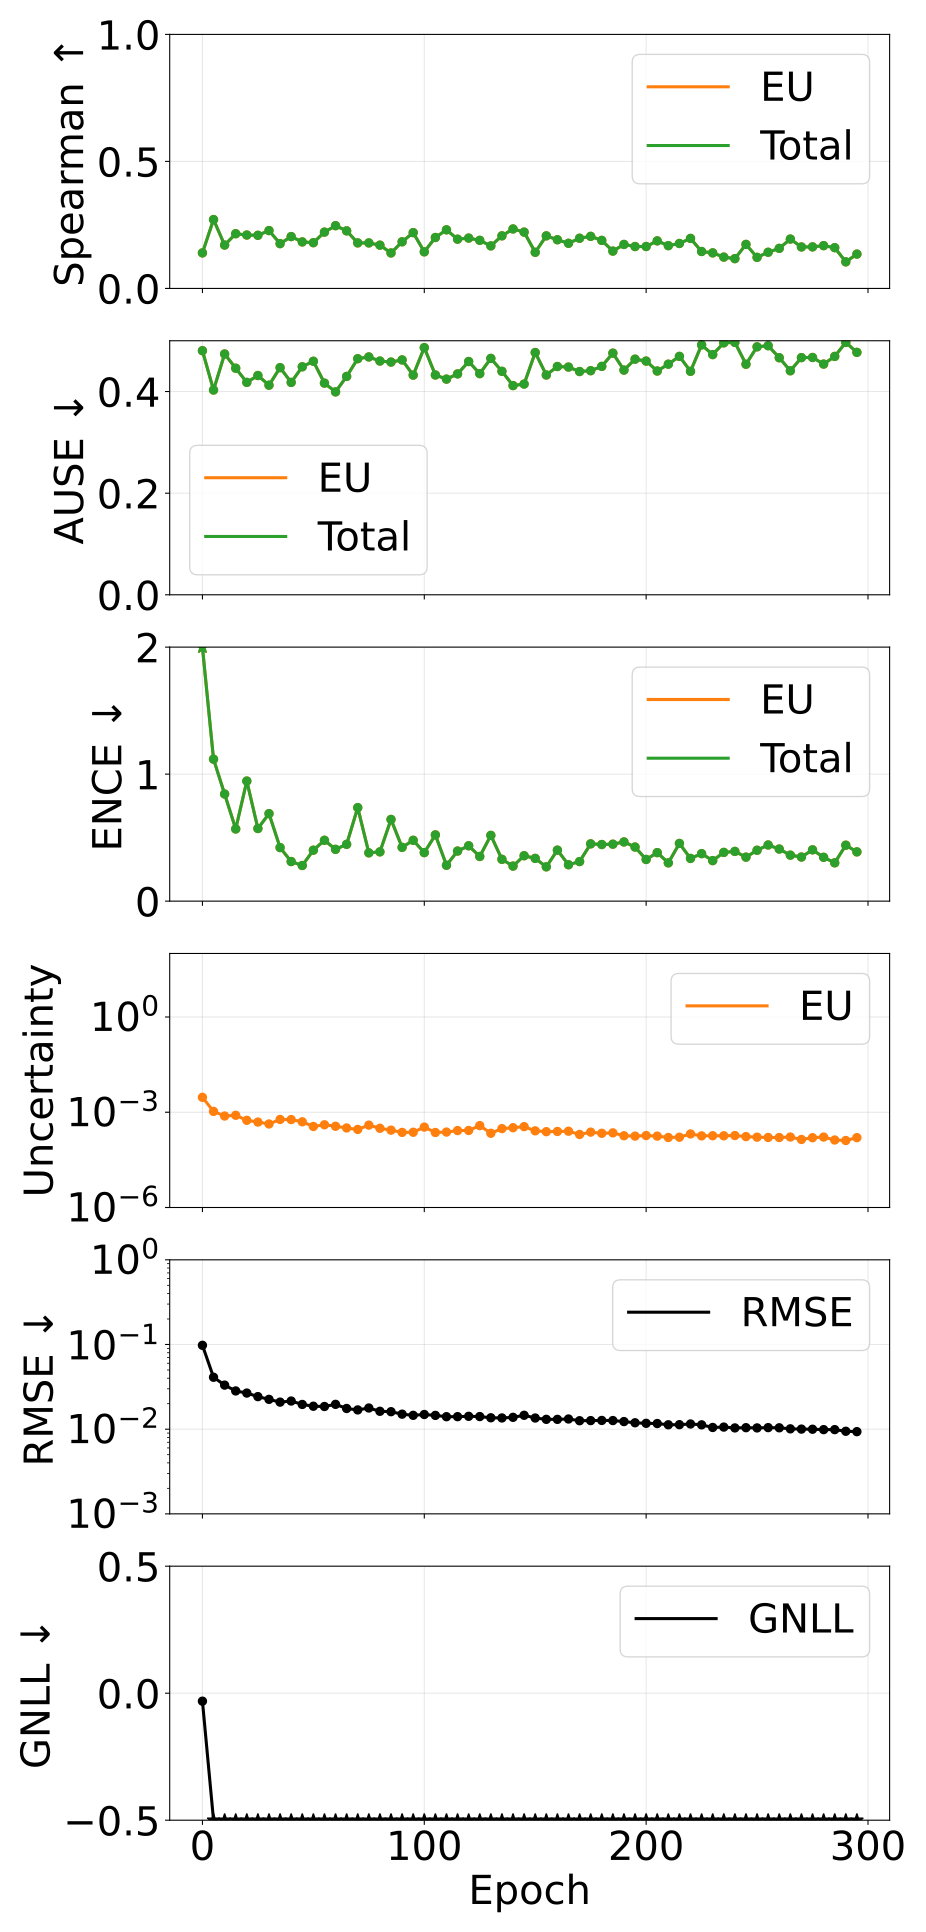

The file beside this chart, header and first rows:
epoch, pearson_aleatoric, pearson_epistemic, pearson_total, spearman_aleatoric, spearman_epistemic, spearman_total, ause_aleatoric, ause_epistemic, ause_total, ence_aleatoric, ence_epistemic, ence_total, magnitude_aleatoric, magnitude_epistemic, magnitude_total, rmse_e_atom, nll_energy
0, nan, 0.1074, 0.1074, nan, 0.1399, 0.1399, nan, 0.4804, 0.4804, nan, 3.155, 3.155, 0.0, 0.002947, 0.002947, 0.09784, -0.03145
5, nan, 0.1144, 0.1144, nan, 0.2711, 0.2711, nan, 0.403, 0.403, nan, 1.118, 1.118, 0.0, 0.001063, 0.001063, 0.04104, -1.641
10, nan, 0.1352, 0.1352, nan, 0.1708, 0.1708, nan, 0.474, 0.474, nan, 0.8434, 0.8434, 0.0, 0.0007603, 0.0007603, 0.03315, -1.916
15, nan, 0.1893, 0.1893, nan, 0.2153, 0.2153, nan, 0.446, 0.446, nan, 0.5683, 0.5683, 0.0, 0.0008014, 0.0008014, 0.02828, -2.135
20, nan, 0.2372, 0.2372, nan, 0.2102, 0.2102, nan, 0.4181, 0.4181, nan, 0.9453, 0.9453, 0.0, 0.0005569, 0.0005569, 0.0267, -2.092
25, nan, 0.2909, 0.2909, nan, 0.2092, 0.2092, nan, 0.4316, 0.4316, nan, 0.5719, 0.5719, 0.0, 0.00049, 0.00049, 0.02423, -2.291
30, nan, 0.2357, 0.2357, nan, 0.2278, 0.2278, nan, 0.4125, 0.4125, nan, 0.6888, 0.6888, 0.0, 0.0004269, 0.0004269, 0.0225, -2.353
35, nan, 0.1094, 0.1094, nan, 0.1763, 0.1763, nan, 0.4471, 0.4471, nan, 0.4218, 0.4218, 0.0, 0.0005927, 0.0005927, 0.02087, -2.444
40, nan, 0.2654, 0.2654, nan, 0.2041, 0.2041, nan, 0.418, 0.418, nan, 0.3117, 0.3117, 0.0, 0.0005873, 0.0005873, 0.02149, -2.474
45, nan, 0.09996, 0.09996, nan, 0.1831, 0.1831, nan, 0.4488, 0.4488, nan, 0.2807, 0.2807, 0.0, 0.0004995, 0.0004995, 0.01959, -2.528
50, nan, 0.1927, 0.1927, nan, 0.18, 0.18, nan, 0.4597, 0.4597, nan, 0.4012, 0.4012, 0.0, 0.0003563, 0.0003563, 0.01867, -2.558
55, nan, 0.3169, 0.3169, nan, 0.2217, 0.2217, nan, 0.4166, 0.4166, nan, 0.4791, 0.4791, 0.0, 0.0004029, 0.0004029, 0.01853, -2.583
60, nan, 0.404, 0.404, nan, 0.247, 0.247, nan, 0.3994, 0.3994, nan, 0.4078, 0.4078, 0.0, 0.0003618, 0.0003618, 0.01964, -2.558
65, nan, 0.2598, 0.2598, nan, 0.2266, 0.2266, nan, 0.4298, 0.4298, nan, 0.4473, 0.4473, 0.0, 0.0003193, 0.0003193, 0.01755, -2.63
70, nan, 0.2012, 0.2012, nan, 0.1793, 0.1793, nan, 0.4647, 0.4647, nan, 0.7361, 0.7361, 0.0, 0.0002873, 0.0002873, 0.01688, -2.562
75, nan, 0.2539, 0.2539, nan, 0.1792, 0.1792, nan, 0.4682, 0.4682, nan, 0.3802, 0.3802, 0.0, 0.0003927, 0.0003927, 0.01778, -2.6
80, nan, 0.2687, 0.2687, nan, 0.1703, 0.1703, nan, 0.4601, 0.4601, nan, 0.388, 0.388, 0.0, 0.0003122, 0.0003122, 0.01627, -2.685
85, nan, 0.2377, 0.2377, nan, 0.1397, 0.1397, nan, 0.458, 0.458, nan, 0.6432, 0.6432, 0.0, 0.0002728, 0.0002728, 0.01609, -2.646
90, nan, 0.1369, 0.1369, nan, 0.1836, 0.1836, nan, 0.4623, 0.4623, nan, 0.4236, 0.4236, 0.0, 0.0002319, 0.0002319, 0.01504, -2.762
95, nan, 0.07957, 0.07957, nan, 0.2197, 0.2197, nan, 0.4324, 0.4324, nan, 0.4791, 0.4791, 0.0, 0.0002345, 0.0002345, 0.01457, -2.765
100, nan, 0.262, 0.262, nan, 0.1441, 0.1441, nan, 0.4865, 0.4865, nan, 0.3821, 0.3821, 0.0, 0.0003404, 0.0003404, 0.0149, -2.771
105, nan, 0.1373, 0.1373, nan, 0.2005, 0.2005, nan, 0.4326, 0.4326, nan, 0.5216, 0.5216, 0.0, 0.0002304, 0.0002304, 0.01455, -2.775
110, nan, 0.1839, 0.1839, nan, 0.2308, 0.2308, nan, 0.4245, 0.4245, nan, 0.2827, 0.2827, 0.0, 0.0002375, 0.0002375, 0.01404, -2.87
115, nan, 0.1963, 0.1963, nan, 0.1939, 0.1939, nan, 0.4348, 0.4348, nan, 0.3943, 0.3943, 0.0, 0.0002645, 0.0002645, 0.01406, -2.826
120, nan, 0.1613, 0.1613, nan, 0.1982, 0.1982, nan, 0.4591, 0.4591, nan, 0.4359, 0.4359, 0.0, 0.0002665, 0.0002665, 0.01419, -2.805
125, nan, 0.1552, 0.1552, nan, 0.1893, 0.1893, nan, 0.4352, 0.4352, nan, 0.3518, 0.3518, 0.0, 0.0003796, 0.0003796, 0.01409, -2.841
130, nan, 0.1803, 0.1803, nan, 0.1674, 0.1674, nan, 0.4653, 0.4653, nan, 0.5178, 0.5178, 0.0, 0.0002178, 0.0002178, 0.01364, -2.823
135, nan, 0.207, 0.207, nan, 0.2071, 0.2071, nan, 0.4399, 0.4399, nan, 0.3292, 0.3292, 0.0, 0.000305, 0.000305, 0.01357, -2.858
140, nan, 0.3476, 0.3476, nan, 0.2342, 0.2342, nan, 0.4118, 0.4118, nan, 0.276, 0.276, 0.0, 0.0003255, 0.0003255, 0.0138, -2.886
145, nan, 0.4302, 0.4302, nan, 0.2217, 0.2217, nan, 0.4148, 0.4148, nan, 0.3576, 0.3576, 0.0, 0.0003519, 0.0003519, 0.0146, -2.829
150, nan, 0.1595, 0.1595, nan, 0.1423, 0.1423, nan, 0.4769, 0.4769, nan, 0.3368, 0.3368, 0.0, 0.0002595, 0.0002595, 0.01354, -2.881
155, nan, 0.1787, 0.1787, nan, 0.207, 0.207, nan, 0.4326, 0.4326, nan, 0.2701, 0.2701, 0.0, 0.0002442, 0.0002442, 0.01307, -2.937
160, nan, 0.1822, 0.1822, nan, 0.1917, 0.1917, nan, 0.4493, 0.4493, nan, 0.4016, 0.4016, 0.0, 0.0002481, 0.0002481, 0.01306, -2.895
165, nan, 0.1356, 0.1356, nan, 0.1776, 0.1776, nan, 0.4483, 0.4483, nan, 0.2865, 0.2865, 0.0, 0.0002524, 0.0002524, 0.01319, -2.908
170, nan, 0.214, 0.214, nan, 0.1976, 0.1976, nan, 0.4394, 0.4394, nan, 0.3116, 0.3116, 0.0, 0.0001998, 0.0001998, 0.01259, -2.965
175, nan, 0.2117, 0.2117, nan, 0.205, 0.205, nan, 0.4411, 0.4411, nan, 0.4511, 0.4511, 0.0, 0.0002361, 0.0002361, 0.01262, -2.911
180, nan, 0.1963, 0.1963, nan, 0.1891, 0.1891, nan, 0.4496, 0.4496, nan, 0.4459, 0.4459, 0.0, 0.0002172, 0.0002172, 0.01268, -2.917
185, nan, 0.1461, 0.1461, nan, 0.147, 0.147, nan, 0.4756, 0.4756, nan, 0.4485, 0.4485, 0.0, 0.0002243, 0.0002243, 0.01264, -2.91
190, nan, 0.1718, 0.1718, nan, 0.1732, 0.1732, nan, 0.4423, 0.4423, nan, 0.4661, 0.4661, 0.0, 0.0001818, 0.0001818, 0.0123, -2.945
195, nan, 0.1781, 0.1781, nan, 0.165, 0.165, nan, 0.4637, 0.4637, nan, 0.426, 0.426, 0.0, 0.0001771, 0.0001771, 0.0119, -2.98
200, nan, 0.1492, 0.1492, nan, 0.1651, 0.1651, nan, 0.46, 0.46, nan, 0.3281, 0.3281, 0.0, 0.0001844, 0.0001844, 0.01173, -3.005
205, nan, 0.2036, 0.2036, nan, 0.1872, 0.1872, nan, 0.4405, 0.4405, nan, 0.382, 0.382, 0.0, 0.0001768, 0.0001768, 0.01166, -3.023
210, nan, 0.3069, 0.3069, nan, 0.1684, 0.1684, nan, 0.4539, 0.4539, nan, 0.3013, 0.3013, 0.0, 0.0001603, 0.0001603, 0.01127, -3.071
215, nan, 0.195, 0.195, nan, 0.1769, 0.1769, nan, 0.4693, 0.4693, nan, 0.4543, 0.4543, 0.0, 0.0001636, 0.0001636, 0.0113, -3.027
220, nan, 0.1987, 0.1987, nan, 0.197, 0.197, nan, 0.4399, 0.4399, nan, 0.3363, 0.3363, 0.0, 0.0002071, 0.0002071, 0.01151, -3.038
225, nan, 0.3447, 0.3447, nan, 0.1454, 0.1454, nan, 0.4918, 0.4918, nan, 0.374, 0.374, 0.0, 0.0001802, 0.0001802, 0.01125, -3.052
230, nan, 0.07921, 0.07921, nan, 0.14, 0.14, nan, 0.4728, 0.4728, nan, 0.3191, 0.3191, 0.0, 0.000182, 0.000182, 0.01048, -3.111
235, nan, 0.1786, 0.1786, nan, 0.1233, 0.1233, nan, 0.4959, 0.4959, nan, 0.3838, 0.3838, 0.0, 0.0001811, 0.0001811, 0.01058, -3.086
240, nan, 0.1455, 0.1455, nan, 0.1173, 0.1173, nan, 0.4968, 0.4968, nan, 0.3916, 0.3916, 0.0, 0.0001846, 0.0001846, 0.01035, -3.104
245, nan, 0.08457, 0.08457, nan, 0.1733, 0.1733, nan, 0.4538, 0.4538, nan, 0.3464, 0.3464, 0.0, 0.0001709, 0.0001709, 0.01041, -3.115
250, nan, 0.2099, 0.2099, nan, 0.1224, 0.1224, nan, 0.488, 0.488, nan, 0.4007, 0.4007, 0.0, 0.0001642, 0.0001642, 0.01035, -3.118
255, nan, 0.2038, 0.2038, nan, 0.1424, 0.1424, nan, 0.4903, 0.4903, nan, 0.4422, 0.4422, 0.0, 0.0001605, 0.0001605, 0.01043, -3.087
260, nan, 0.2094, 0.2094, nan, 0.1577, 0.1577, nan, 0.4666, 0.4666, nan, 0.4101, 0.4101, 0.0, 0.0001598, 0.0001598, 0.01038, -3.113
265, nan, 0.1596, 0.1596, nan, 0.1944, 0.1944, nan, 0.4409, 0.4409, nan, 0.362, 0.362, 0.0, 0.0001657, 0.0001657, 0.01009, -3.142
270, nan, 0.1513, 0.1513, nan, 0.1632, 0.1632, nan, 0.4668, 0.4668, nan, 0.3472, 0.3472, 0.0, 0.0001388, 0.0001388, 0.01002, -3.165
275, nan, 0.2091, 0.2091, nan, 0.1636, 0.1636, nan, 0.4671, 0.4671, nan, 0.404, 0.404, 0.0, 0.0001578, 0.0001578, 0.009984, -3.143
280, nan, 0.1728, 0.1728, nan, 0.1684, 0.1684, nan, 0.4541, 0.4541, nan, 0.3452, 0.3452, 0.0, 0.0001653, 0.0001653, 0.009876, -3.169
285, nan, 0.3481, 0.3481, nan, 0.1604, 0.1604, nan, 0.4692, 0.4692, nan, 0.3016, 0.3016, 0.0, 0.0001337, 0.0001337, 0.009878, -3.197
290, nan, 0.1397, 0.1397, nan, 0.1046, 0.1046, nan, 0.4968, 0.4968, nan, 0.4404, 0.4404, 0.0, 0.0001288, 0.0001288, 0.009449, -3.195
295, nan, 0.09279, 0.09279, nan, 0.1352, 0.1352, nan, 0.4772, 0.4772, nan, 0.3879, 0.3879, 0.0, 0.0001587, 0.0001587, 0.009348, -3.209
